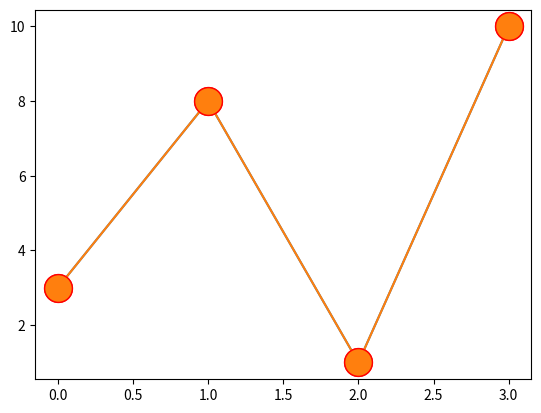

This chart was generated by the following Python code:
# Marker Size - ms

# import matplotlib.pyplot as plt 
# import numpy as np 
# ypoints = np.array([3,8,1,10])
# plt.plot(ypoints, marker = 'o', ms = 20)
# plt.show()


# Marker Edge Color - mec
import matplotlib.pyplot as plt 
import numpy as np 
ypoints = np.array([3,8,1,10])
plt.plot(ypoints, marker = 'o', ms = 20, mec = 'r')
plt.show()

# Marker face color - mfc

import matplotlib.pyplot as plt 
import numpy as np 
ypoints = np.array([3,8,1,10])
plt.plot(ypoints, marker = 'o', ms = 20, mec = 'r')
plt.show()